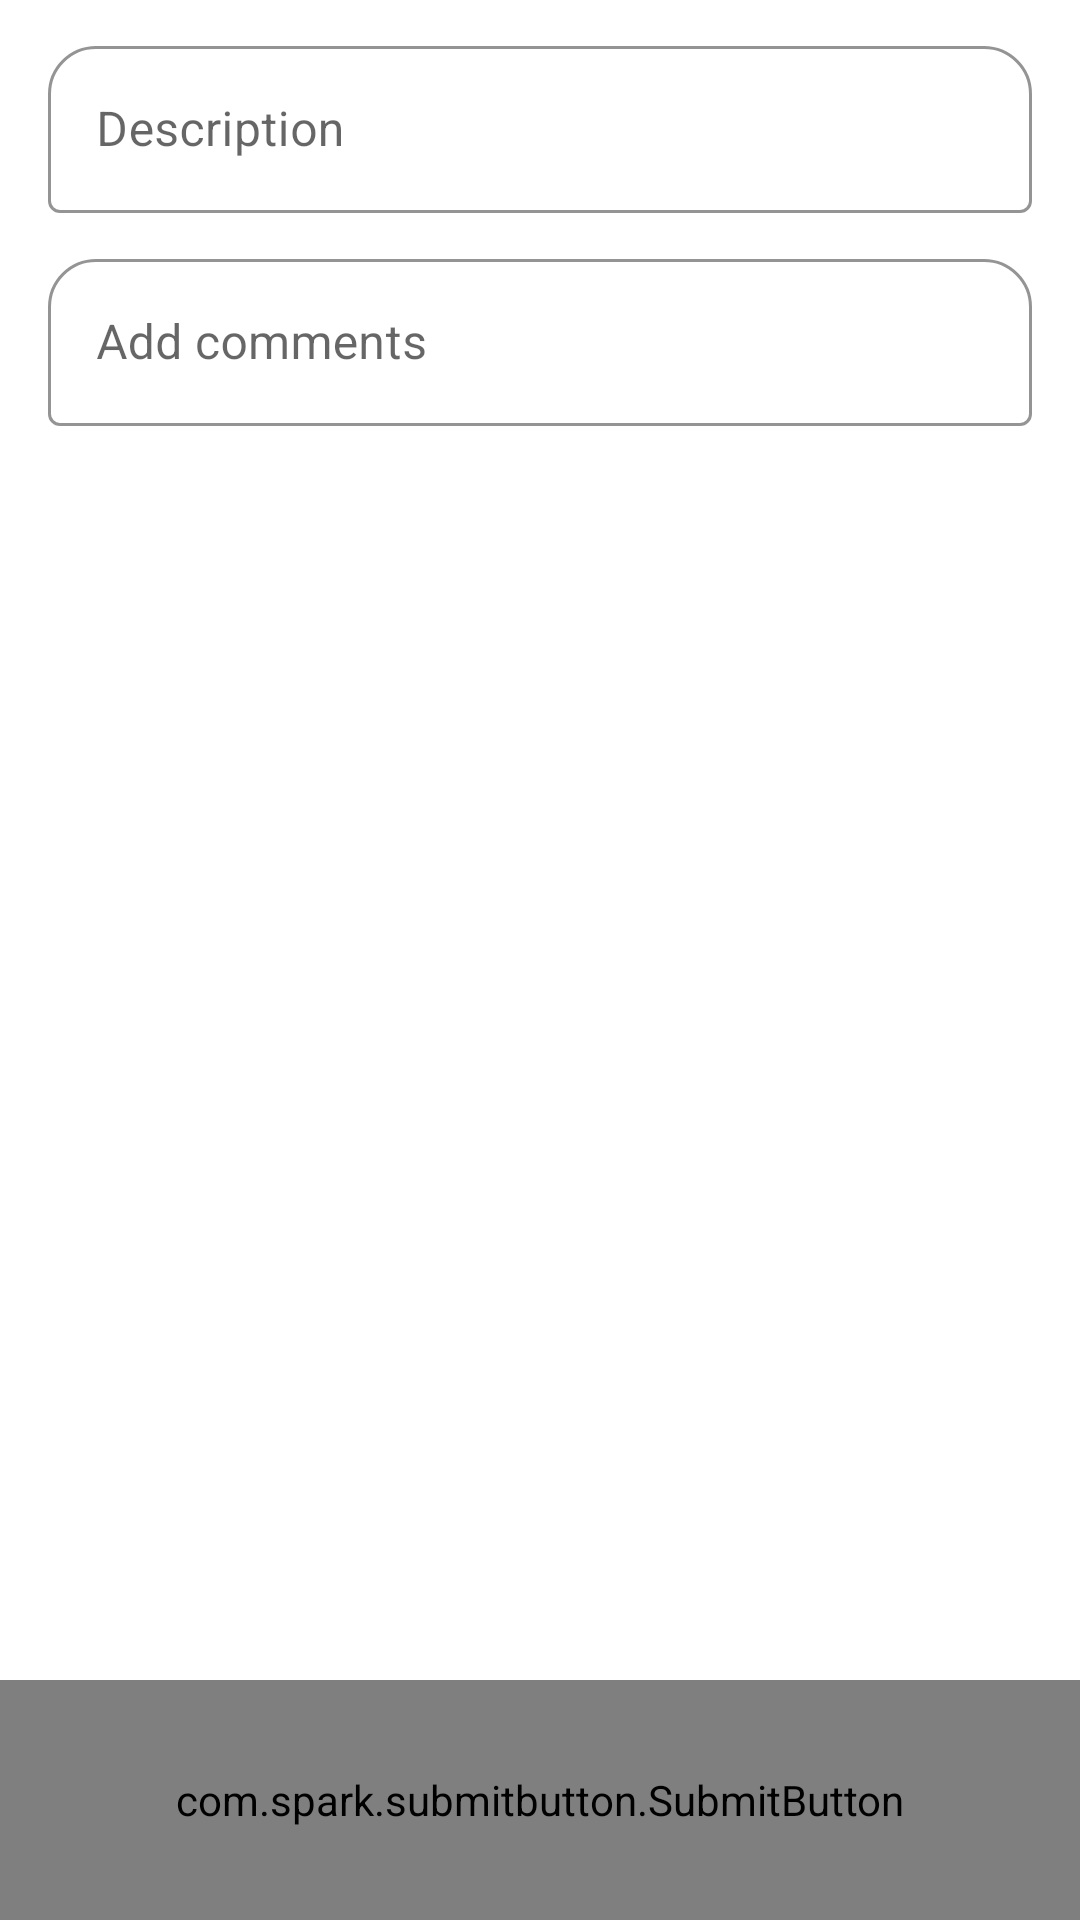

Write the Android layout XML for this screen, with the resource values it uses.
<!-- AndroidManifest.xml: application theme AppTheme -->
<!-- res/layout/activity_current_crime_3.xml -->
<?xml version="1.0" encoding="utf-8"?>
<androidx.coordinatorlayout.widget.CoordinatorLayout
    xmlns:android="http://schemas.android.com/apk/res/android"
    xmlns:app="http://schemas.android.com/apk/res-auto"
    xmlns:tools="http://schemas.android.com/tools"
    android:layout_width="match_parent"
    android:layout_height="match_parent"
    android:orientation="vertical"
    tools:context=".Current_crime_3">

<LinearLayout
    android:layout_width="match_parent"
    android:layout_height="wrap_content"
    android:orientation="vertical"
    >

    <com.google.android.material.textfield.TextInputLayout
        android:id="@+id/description_layout"
        style="@style/Widget.MaterialComponents.TextInputLayout.OutlinedBox"
        android:layout_width="match_parent"
        android:layout_height="wrap_content"
        android:layout_marginStart="16dp"
        android:layout_marginTop="10dp"
        android:layout_marginEnd="16dp"
        android:hint="@string/description"
        app:boxBackgroundMode="outline"
        app:boxCornerRadiusTopEnd="16dp"
        app:boxCornerRadiusTopStart="16dp"
        app:boxStrokeColor="@color/colorPrimary"
        app:boxStrokeErrorColor="#DD1818"
        app:endIconMode="clear_text">

        <com.google.android.material.textfield.TextInputEditText
            android:id="@+id/description_edit_text"
            android:layout_width="match_parent"
            android:layout_height="wrap_content" />
    </com.google.android.material.textfield.TextInputLayout>

    <com.google.android.material.textfield.TextInputLayout
        android:id="@+id/comment_layout"
        style="@style/Widget.MaterialComponents.TextInputLayout.OutlinedBox"
        android:layout_width="match_parent"
        android:layout_height="wrap_content"
        android:layout_marginStart="16dp"
        android:layout_marginTop="10dp"
        android:layout_marginEnd="16dp"
        android:hint="@string/add_comments"
        android:layout_marginBottom="20dp"
        app:boxBackgroundMode="outline"
        app:boxCornerRadiusTopEnd="16dp"
        app:boxCornerRadiusTopStart="16dp"
        app:boxStrokeColor="@color/colorPrimary"
        app:boxStrokeErrorColor="#DD1818"
        app:endIconMode="clear_text">

        <com.google.android.material.textfield.TextInputEditText
            android:id="@+id/comment_edit_text"
            android:layout_width="match_parent"
            android:layout_height="wrap_content" />
    </com.google.android.material.textfield.TextInputLayout>

</LinearLayout>
    <com.spark.submitbutton.SubmitButton
        android:id="@+id/submit_btn"
        android:layout_width="430dp"
        android:layout_height="80dp"
        android:layout_marginTop="20dp"
        android:text="@string/submit"
        android:textAllCaps="true"
        android:textColor="@color/white"
        android:textSize="20sp"
        android:layout_gravity="bottom|center_horizontal"
        android:textStyle="bold"
        app:sub_btn_background="@color/colorPrimary"
        app:sub_btn_duration="3000"
        app:sub_btn_line_color="@color/colorPrimary"
        app:sub_btn_ripple_color="@color/colorPrimary"
        app:sub_btn_tick_color="@color/white" />

</androidx.coordinatorlayout.widget.CoordinatorLayout>
<!-- resources referenced by this layout -->
<resources>
  <color name="colorPrimary">#DAA607E0</color>
  <color name="white">#FFF</color>
  <string name="add_comments">Add comments</string>
  <string name="description">Description</string>
  <string name="submit">Submit</string>
  <style name="AppTheme" parent="Theme.MaterialComponents.Light.NoActionBar">
          
          <item name="colorPrimary">@color/colorPrimary</item>
          <item name="colorPrimaryDark">@color/colorPrimaryDark</item>
          <item name="colorAccent">@color/colorAccent</item>
      </style>
  <color name="colorPrimaryDark">#DA570475</color>
  <color name="colorAccent">#DAC856F1</color>
</resources>
